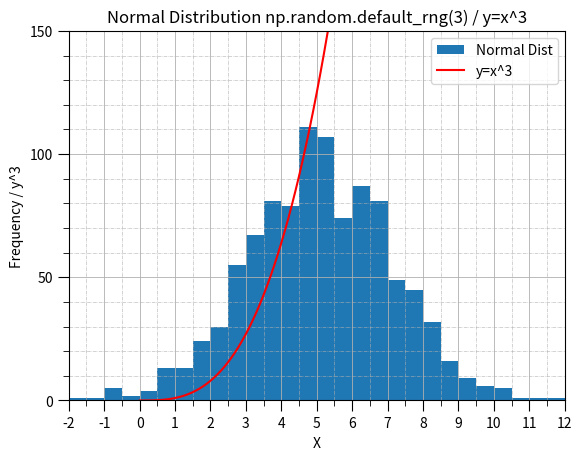

Here is the Python script that generated this plot:
"""
plottask.py
Week 8 PANDS assignment
[redacted]
Description: A program which plots y=x^3 and a histogram with normal distribution
***The program is fully commented and reproduced in  README.ipynb***
"""


import numpy as np
import matplotlib.pyplot as plt
import math
# Setting the ticks on the x and y axis
from matplotlib.ticker import (MultipleLocator, AutoMinorLocator)

# Set a range object to be a seeded random generator (for repeatability)
rng = np.random.default_rng(3)

# Set the parameters for the normal dist data generation
mean = 5
stdev = 2
pop_size = 1000
# Set the bin_size for the histogram
bin_size = 0.5
# Set the parameters for the function definition 
# assuming here that up to and including x=10 is required to be plotted (see below)
x_lower_range = 0
x_upper_range = 10
# Pick a major and minor axis ticks to suit the data
y_major_tick = 50
y_minor_tick = 10
x_major_tick = 1
x_minor_tick = 0.5
# set the y-axis upper bound
yaxis_upper_bound = 150


# Generate a numpy array or normally distributed data 
random_data = rng.normal(loc=mean, scale=stdev, size=pop_size)
# Find the lower and upper bounds of the random data to set the bins for 
# the histogram applying .floor and .ceil to the min and max of the data.
random_data_floor = math.floor(random_data.min())
random_data_ceiling = math.ceil(random_data.max())
# Define the array of bins using the min and max data - 
# Add 1 bin_size to he upper to capture the upper bound of the data
bins = np.arange(random_data_floor, random_data_ceiling + bin_size, bin_size)

# Define a numpy array with lower and upper bounds
# Assuming the brief is asking for data up to and including 10 so adding 1
# picking a step of 0.1 to get a good discretisation at low x values
x = np.arange(x_lower_range, x_upper_range + 1, 0.1)
# Define the function y as x cubed
y = x**3

# Return the fig and ax objects so that the axes ticks can be set
fig, ax = plt.subplots()

# Plot the histogram, setting the bins equal to the range created
# n is the tuple that is returned containing the values of the bins and bins themselves
n = plt.hist(random_data, label="Normal Dist", bins=bins)

# find the max value of the histogram bins
hist_max_y = n[0].max()

#Plot the function y=x^3
plt.plot(x, y, color='red', label='y=x^3')

# As the function data plotted is deterministic, there is no value in showing
# the function y=x^3 to its upper y-extent as the normal distributed data is not
# well displayed as a result. The y-axis upper bound is set above.
# Set the axes upper and lower bounds
plt.axis([random_data_floor, random_data_ceiling, 0, yaxis_upper_bound])

# apply the x and y labels
plt.xlabel("X")
plt.ylabel("Frequency / y^3")
plt.grid(which='major', linestyle='-', linewidth=0.6)
plt.grid(which='minor', linestyle='-.', linewidth=0.4)
# Set the major and minor tick spacing [Ref X]
ax.xaxis.set_major_locator(MultipleLocator(x_major_tick))
ax.xaxis.set_minor_locator(MultipleLocator(x_minor_tick))
ax.yaxis.set_major_locator(MultipleLocator(y_major_tick))
ax.yaxis.set_minor_locator(MultipleLocator(y_minor_tick))

# Format the length of the ticks 
ax.tick_params(which='major', length=8)
ax.tick_params(which='minor', length=4)

# Set the title of the plot
plt.title("Normal Distribution np.random.default_rng(3) / y=x^3")

# Display the legend
plt.legend()

# Show the plot
plt.show()
